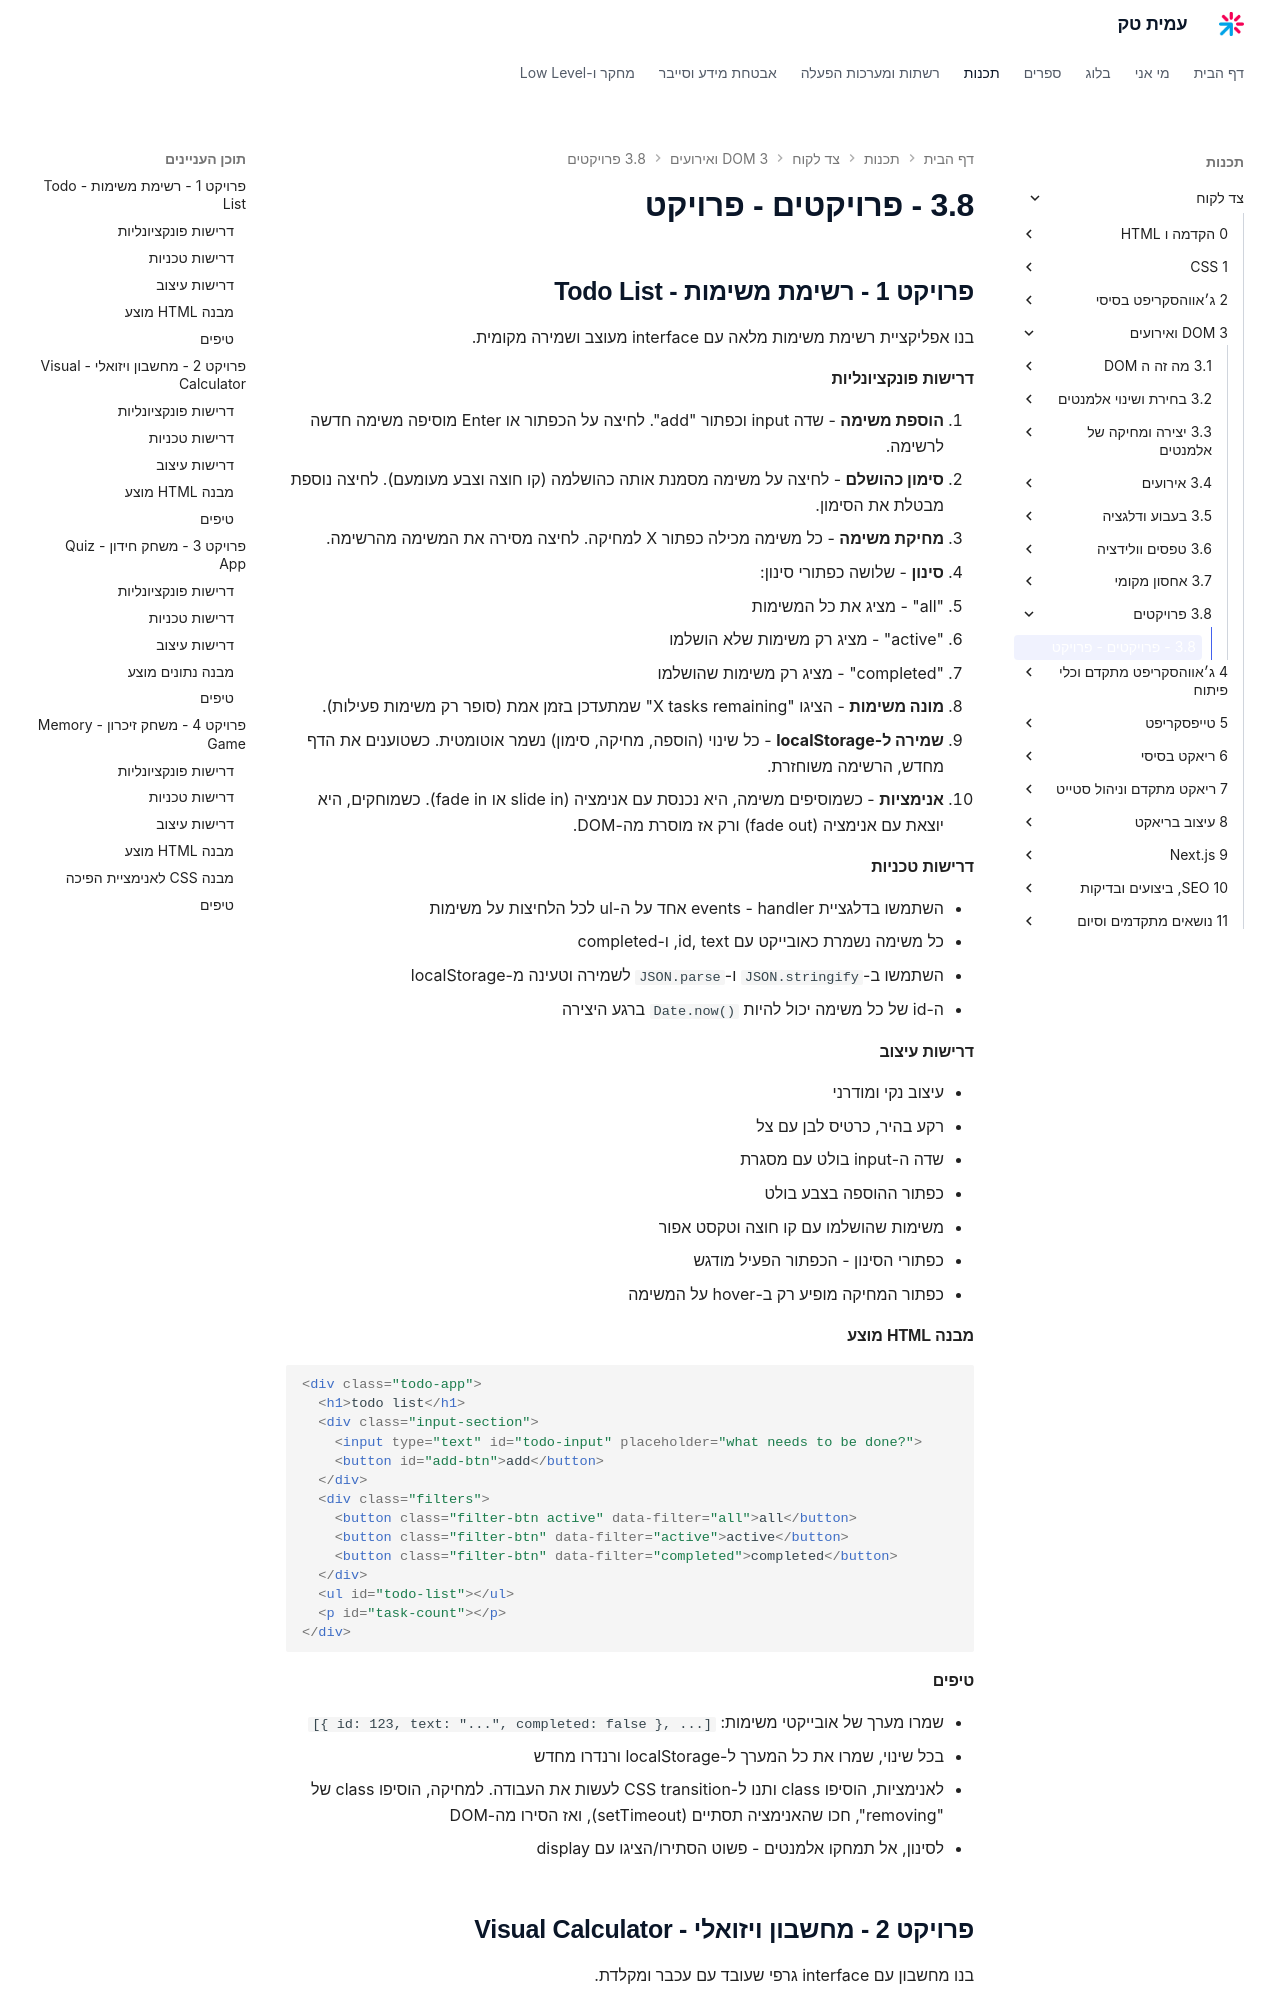

repository: AmitPinchasi/amittech · page: צד-לקוח/3 - DOM ואירועים/3.8 - פרויקטים/3.8 - פרויקטים - פרויקט/index.html · generator: mkdocs


## פרויקט 1 - רשימת משימות - Todo List

בנו אפליקציית רשימת משימות מלאה עם interface מעוצב ושמירה מקומית.

#### דרישות פונקציונליות

1. **הוספת משימה** - שדה input וכפתור "add". לחיצה על הכפתור או Enter מוסיפה משימה חדשה לרשימה.
2. **סימון כהושלם** - לחיצה על משימה מסמנת אותה כהושלמה (קו חוצה וצבע מעומעם). לחיצה נוספת מבטלת את הסימון.
3. **מחיקת משימה** - כל משימה מכילה כפתור X למחיקה. לחיצה מסירה את המשימה מהרשימה.
4. **סינון** - שלושה כפתורי סינון:
   - "all" - מציג את כל המשימות
   - "active" - מציג רק משימות שלא הושלמו
   - "completed" - מציג רק משימות שהושלמו
5. **מונה משימות** - הציגו "X tasks remaining" שמתעדכן בזמן אמת (סופר רק משימות פעילות).
6. **שמירה ל-localStorage** - כל שינוי (הוספה, מחיקה, סימון) נשמר אוטומטית. כשטוענים את הדף מחדש, הרשימה משוחזרת.
7. **אנימציות** - כשמוסיפים משימה, היא נכנסת עם אנימציה (slide in או fade in). כשמוחקים, היא יוצאת עם אנימציה (fade out) ורק אז מוסרת מה-DOM.

#### דרישות טכניות

- השתמשו בדלגציית events - handler אחד על ה-ul לכל הלחיצות על משימות
- כל משימה נשמרת כאובייקט עם id, text, ו-completed
- השתמשו ב-`JSON.stringify` ו-`JSON.parse` לשמירה וטעינה מ-localStorage
- ה-id של כל משימה יכול להיות `Date.now()` ברגע היצירה

#### דרישות עיצוב

- עיצוב נקי ומודרני
- רקע בהיר, כרטיס לבן עם צל
- שדה ה-input בולט עם מסגרת
- כפתור ההוספה בצבע בולט
- משימות שהושלמו עם קו חוצה וטקסט אפור
- כפתורי הסינון - הכפתור הפעיל מודגש
- כפתור המחיקה מופיע רק ב-hover על המשימה

#### מבנה HTML מוצע

```html
<div class="todo-app">
  <h1>todo list</h1>
  <div class="input-section">
    <input type="text" id="todo-input" placeholder="what needs to be done?">
    <button id="add-btn">add</button>
  </div>
  <div class="filters">
    <button class="filter-btn active" data-filter="all">all</button>
    <button class="filter-btn" data-filter="active">active</button>
    <button class="filter-btn" data-filter="completed">completed</button>
  </div>
  <ul id="todo-list"></ul>
  <p id="task-count"></p>
</div>
```

#### טיפים

- שמרו מערך של אובייקטי משימות: `[{ id: 123, text: "...", completed: false }, ...]`
- בכל שינוי, שמרו את כל המערך ל-localStorage ורנדרו מחדש
- לאנימציות, הוסיפו class ותנו ל-CSS transition לעשות את העבודה. למחיקה, הוסיפו class של "removing", חכו שהאנימציה תסתיים (setTimeout), ואז הסירו מה-DOM
- לסינון, אל תמחקו אלמנטים - פשוט הסתירו/הציגו עם display

## פרויקט 2 - מחשבון ויזואלי - Visual Calculator

בנו מחשבון עם interface גרפי שעובד עם עכבר ומקלדת.
